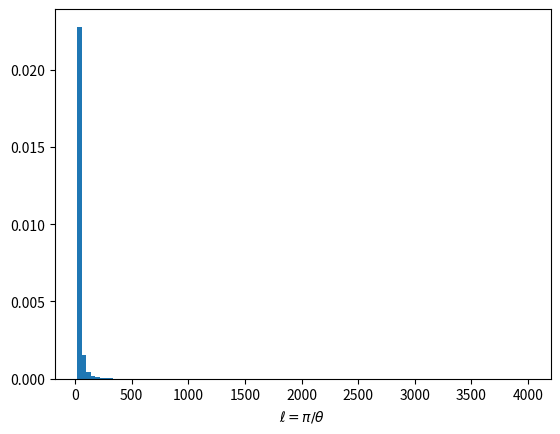

Here is the Python script that generated this plot:
import numpy as np
import itertools
import matplotlib.pyplot as plt

# ---------------------------------------------------------------- parameters
n_side   = 40                      # need >= 40 to get enough near-aligned pairs
n_halos  = n_side**3
rmax     = 2.0                     # chi_max in box units
pos_obs  = np.array([0.5, 0.5, 0.5])
sep_cut  = np.radians(10.0)        # only keep near-aligned pairs
replication_steps = 4

rng = np.random.default_rng(0)
coords_3d = rng.uniform(0, 1, size=(n_halos, 3))

print("STEP 1  halo positions")
print("   coords_3d.shape =", coords_3d.shape)
print("   range           = [%.4f, %.4f]" % (coords_3d.min(), coords_3d.max()))
print()

# no jitter: coords are already continuous random, jitter would only add
# an unseeded perturbation and push halos outside [0,1]

def delta_ang(v1s, v2s):
    return np.arccos(np.clip(
        np.einsum('ij,ij->i', v1s, v2s) /
        (np.linalg.norm(v1s, axis=1) * np.linalg.norm(v2s, axis=1)), -1, 1))

# ---------------------------------------------------------------- routes
possible_steps = np.array([
    [1, 0, 0], [-1, 0, 0],
    [0, 1, 0], [0, -1, 0],
    [0, 0, 1], [0, 0, -1],
])

routes_not_unique = np.concatenate([
    np.sum(np.array(list(itertools.combinations_with_replacement(possible_steps, i))), axis=1)
    for i in range(1, replication_steps + 1)])
routes = np.unique(routes_not_unique, axis=0).astype(float)

print("STEP 2  lattice routes")
print("   routes_not_unique.shape =", routes_not_unique.shape)
print("   routes.shape            =", routes.shape)
print("   origin present?         =", bool((np.abs(routes).sum(axis=1) == 0).any()))
need = rmax + np.sqrt(3) / 2
allv = np.array(list(itertools.product(range(-6, 7), repeat=3)), dtype=float)
needed = allv[np.linalg.norm(allv, axis=1) <= need]
missing = [v for v in needed if not (np.abs(routes - v).sum(axis=1) < 1e-9).any()]
print("   need |d| <= %.3f, MISSING routes = %d" % (need, len(missing)))
if missing:
    print("   -> raise replication_steps, the L1 ball is too small")
print()

# ---------------------------------------------------------------- images
imgs = coords_3d[None, :, :] + routes[:, None, :] - pos_obs
rs   = np.linalg.norm(imgs, axis=2)
inside = rs < rmax
u    = imgs / rs[:, :, None]

print("STEP 3  images")
print("   imgs.shape      =", imgs.shape, " (n_routes, n_halos, 3)")
print("   inside.shape    =", inside.shape)
print("   images per halo = %.2f  (analytic %.2f)" % (inside.sum()/n_halos, 4/3*np.pi*rmax**3))
print("   |u| == 1 ?      =", np.allclose(np.linalg.norm(u, axis=2), 1.0))
print()

print("STEP 4  pairing check")
i0, j0 = 0, 5
print("   routes[%d]-routes[%d] =" % (j0, i0), routes[j0] - routes[i0])
print("   same for every halo? =", np.allclose(imgs[j0] - imgs[i0], routes[j0] - routes[i0]))
print("   -> True means index k in two boxes is the same halo")
print()

# ---------------------------------------------------------------- special dirs
special_dirs = np.array([v for v in itertools.product([-1, 0, 1], repeat=3)
                         if v != (0, 0, 0)], dtype=float)
sd = special_dirs / np.linalg.norm(special_dirs, axis=1)[:, None]

print("STEP 5  special directions")
print("   sd.shape =", sd.shape)
print("   near-aligned pairs need |d| < rmax = %.1f" % rmax)
print("   -> these 26 dirs are complete only for rmax <= 2")
print()

# ---------------------------------------------------------------- pair loop
TH, PSI, DD, R1, R2 = [], [], [], [], []
n_inside = n_kept = 0

for i, j in itertools.combinations(range(len(routes)), 2):
    both_inside = inside[i] & inside[j]
    if not both_inside.any():
        continue
    n_inside += both_inside.sum()

    v1 = imgs[i][both_inside]
    v2 = imgs[j][both_inside]
    angs = delta_ang(v1, v2)

    keep = angs < sep_cut
    if not keep.any():
        continue
    n_kept += keep.sum()

    a = u[i][both_inside][keep]
    b = u[j][both_inside][keep]
    mid = a + b
    mid /= np.linalg.norm(mid, axis=1)[:, None]
    psi = np.arccos(np.clip(np.abs(mid @ sd.T).max(axis=1), -1, 1))

    r_i = rs[i][both_inside][keep]
    r_j = rs[j][both_inside][keep]

    TH.append(angs[keep])
    PSI.append(psi)
    DD.append(np.full(keep.sum(), np.linalg.norm(routes[j] - routes[i])))
    R1.append(np.minimum(r_i, r_j))
    R2.append(np.maximum(r_i, r_j))

TH  = np.concatenate(TH)
PSI = np.concatenate(PSI)
DD  = np.concatenate(DD)
R1  = np.concatenate(R1)
R2  = np.concatenate(R2)

print("STEP 6  pair loop")
print("   pairs with both images inside rmax =", n_inside)
print("   pairs with sep < %.0f deg           = %d" % (np.degrees(sep_cut), n_kept))
print("   TH.shape =", TH.shape, " PSI.shape =", PSI.shape)
if n_kept < 20000:
    print("   -> thin statistics, raise n_side")
print()

# ---------------------------------------------------------------- geometry check
pred = PSI * 2 * DD / (R1 + R2)
print("STEP 7  check  theta = psi_mid * 2|d| / (r1 + r2)")
print("   median |pred/actual - 1| = %.4f" % np.median(np.abs(pred / TH - 1)))
print("   90th pct                 = %.4f" % np.percentile(np.abs(pred / TH - 1), 90))
print("   -> should be ~1%%; if it is ~27%% you used psi of the near image, not the midpoint")
print()
print("   |d| contributing to near-aligned pairs:")
for v in np.unique(np.round(DD, 3)):
    f = 100 * (np.round(DD, 3) == v).mean()
    if f > 0.1:
        print("      |d| = %.3f : %5.1f%%" % (v, f))
print()

# ---------------------------------------------------------------- result
ell = np.pi / TH
psi_deg = np.degrees(PSI)

print("STEP 8  mask radius -> surviving multipoles")
print("   alpha[deg]  pairs_removed[%]  sky_removed[%]  max_ell  p99.9_ell  predicted")
for alpha in [0.25, 0.5, 1.0, 2.0, 5.0]:
    surv = psi_deg > alpha
    sky  = 100 * len(sd) * (1 - np.cos(np.radians(alpha))) / 2
    pred_ell = 180 * (2 * rmax - 1) / (2 * alpha)
    print("   %6.2f      %10.3f      %10.4f   %7.0f  %9.0f  %9.0f" % (
        alpha, 100 * (1 - surv.mean()), sky,
        ell[surv].max(), np.percentile(ell[surv], 99.9), pred_ell))

plt.hist(np.clip(ell, 0, 4000), bins=100, density=True)
plt.xlabel(r'$\ell = \pi/\theta$')
plt.show()
